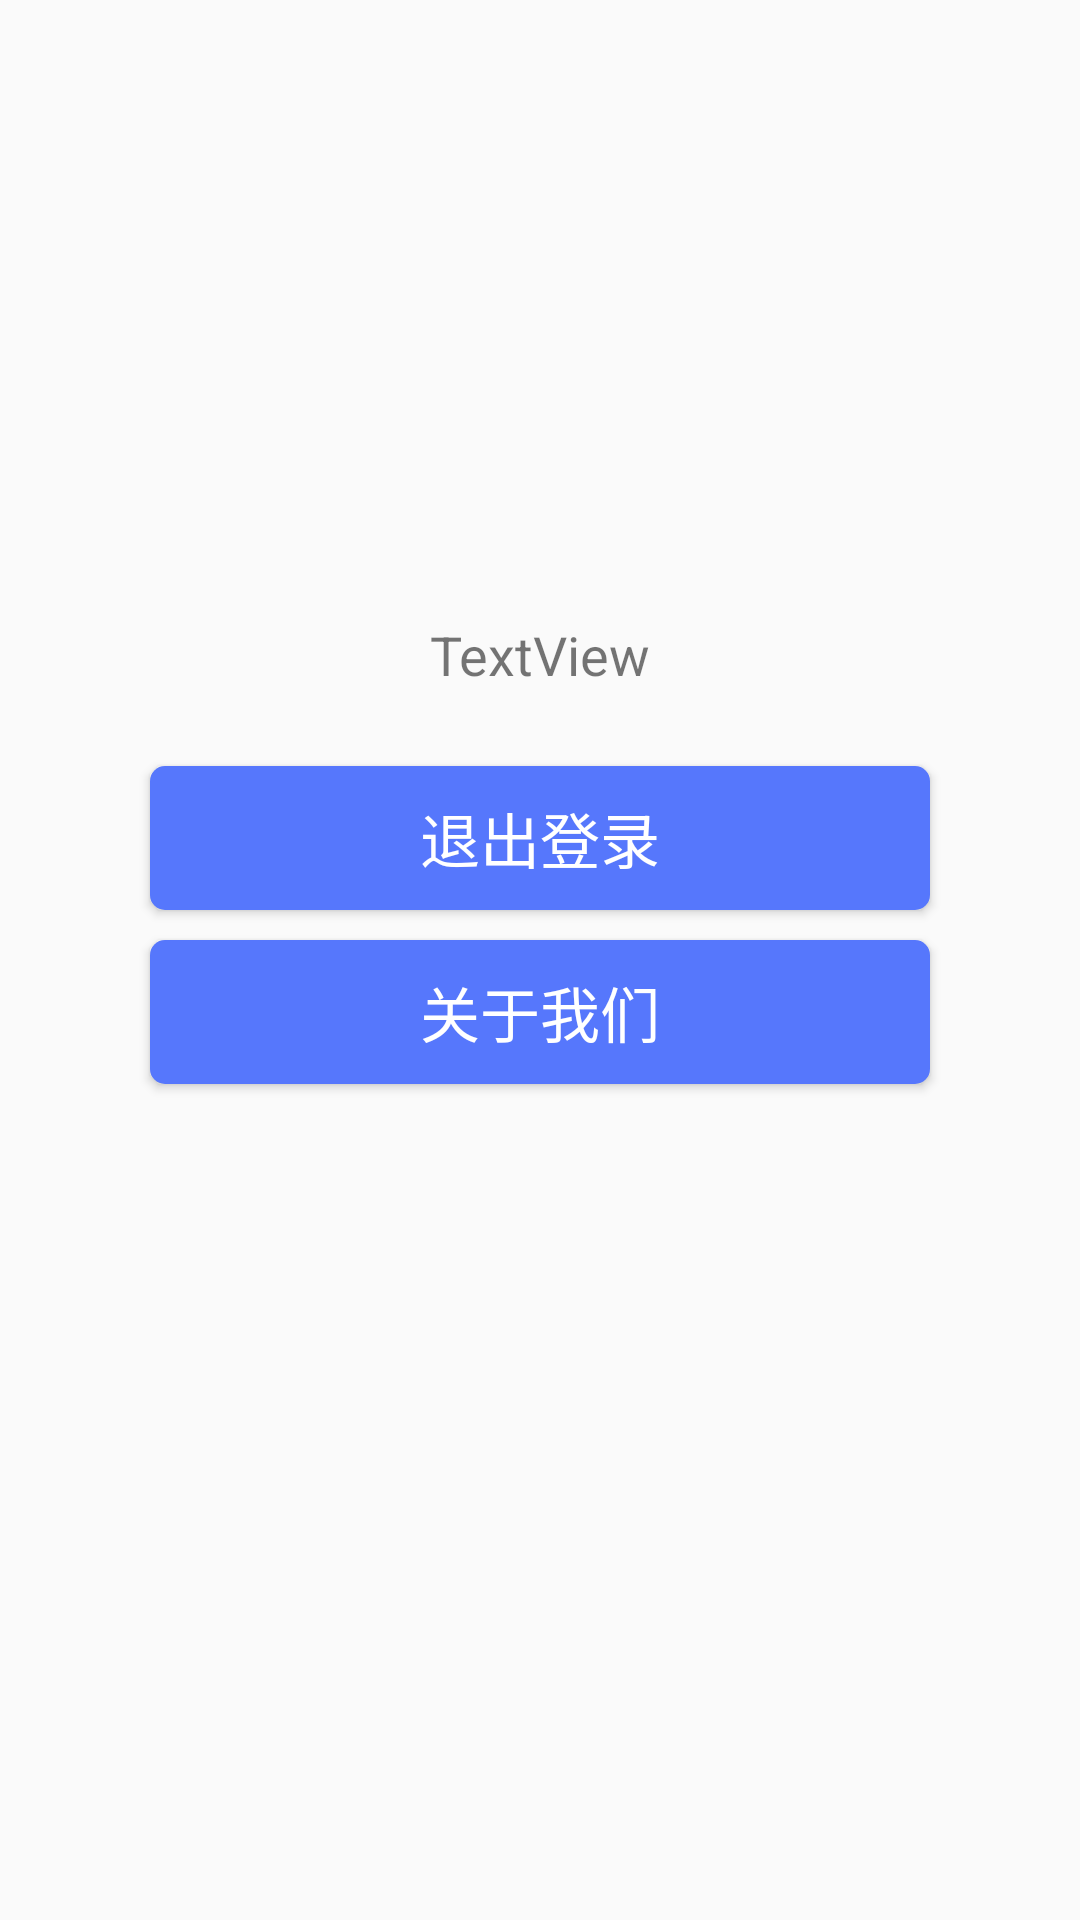

Produce the Android XML layout that renders to this screen, including the resource entries it uses.
<!-- AndroidManifest.xml: application theme AppTheme -->
<!-- res/layout/fragment_user.xml -->
<?xml version="1.0" encoding="utf-8"?>
<LinearLayout xmlns:android="http://schemas.android.com/apk/res/android"
    xmlns:app="http://schemas.android.com/apk/res-auto"
    android:orientation="vertical" android:layout_width="match_parent"
    android:layout_height="match_parent">

    <ImageView
        android:layout_width="match_parent"
        android:layout_height="156dp"
        app:srcCompat="@mipmap/boy"
        android:id="@+id/avatar"
        android:textAlignment="center"
        android:layout_marginTop="50dp"/>

    <TextView
            android:text="TextView"
            android:layout_width="match_parent"
            android:layout_height="wrap_content" android:id="@+id/name" android:textAlignment="center"
            android:layout_marginBottom="25dp" android:textSize="18sp"/>
    <Button
        android:text="@string/login_out"
        android:layout_width="match_parent"
        android:layout_height="wrap_content"
        android:id="@+id/loginOut"
        android:layout_marginLeft="50dp"
        android:layout_marginRight="50dp"
        android:background="@drawable/button_common_bg"
        android:textColor="@android:color/background_light"
        android:textSize="20sp" />

    <Button
        android:text="@string/about_us"
        android:layout_width="match_parent"
        android:layout_height="wrap_content"
        android:id="@+id/aboutUs"
        android:layout_marginLeft="50dp"
        android:layout_marginRight="50dp"
        android:layout_marginTop="10dp"
        android:background="@drawable/button_common_bg"
        android:textColor="@android:color/background_light"
        android:textSize="20sp" />
</LinearLayout>
<!-- resources referenced by this layout -->
<resources>
  <!-- drawable button_common_bg (drawable) -->
  <?xml version="1.0" encoding="utf-8"?>
  <shape xmlns:android="http://schemas.android.com/apk/res/android"
      android:shape="rectangle">
      <solid android:color="@color/colorPrimary" />
      
      <corners android:radius="5dp" />
  </shape>
  <!-- mipmap boy: png bitmap (mipmap-mdpi, 54038 bytes) -->
  <string name="about_us">关于我们</string>
  <string name="login_out">退出登录</string>
  <style name="AppTheme" parent="Theme.AppCompat.Light.DarkActionBar">
          
          <item name="colorPrimary">@color/colorPrimary</item>
          <item name="colorPrimaryDark">@color/colorPrimaryDark</item>
          <item name="colorAccent">@color/colorAccent</item>
      </style>
  <color name="colorPrimary">#5677fc</color>
  <color name="colorPrimaryDark">#3F51B5</color>
  <color name="colorAccent">#5677fc</color>
</resources>
